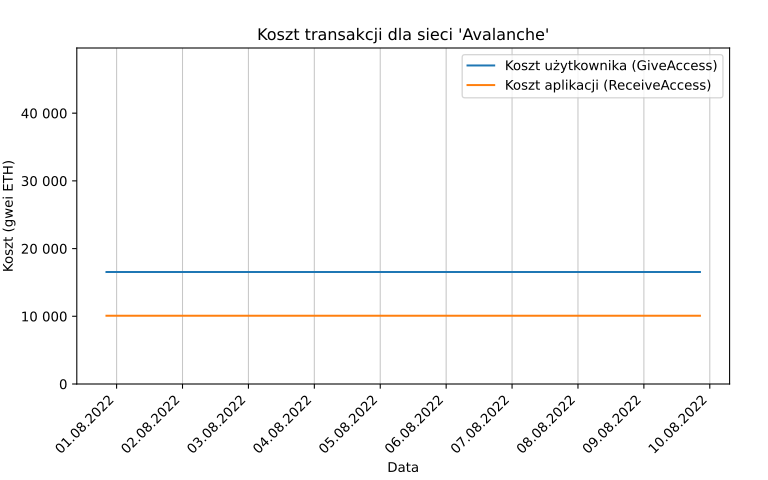

The file beside this chart, header and first rows:
date, user_cost, app_cost
2022-07-31 20:18:42.642043, 16537, 10083
2022-07-31 21:18:42.791757, 16542, 10079
2022-07-31 22:18:42.764189, 16542, 10079
2022-07-31 23:18:41.916716, 16542, 10079
2022-08-01 00:18:41.811180, 16542, 10079
2022-08-01 01:18:42.753646, 16537, 10083
2022-08-01 02:18:41.504144, 16537, 10083
2022-08-01 03:18:42.226219, 16537, 10083
2022-08-01 04:18:42.170853, 16542, 10079
2022-08-01 05:18:42.422536, 16537, 10083
2022-08-01 06:18:42.764379, 16542, 10079
2022-08-01 07:18:42.367960, 16542, 10079
2022-08-01 08:18:41.212359, 16537, 10083
2022-08-01 09:18:41.002879, 16537, 10083
2022-08-01 10:18:41.020082, 16542, 10079
2022-08-01 11:18:40.798149, 16537, 10083
2022-08-01 12:18:40.826275, 16542, 10079
2022-08-01 13:18:40.745280, 16542, 10079
2022-08-01 14:18:40.596002, 16542, 10079
2022-08-01 15:18:40.242661, 16537, 10083
2022-08-01 16:18:40.845390, 16542, 10079
2022-08-01 17:22:19.570304, 16537, 10083
2022-08-01 18:22:18.447083, 16542, 10079
2022-08-01 19:22:21.630482, 16537, 10083
2022-08-01 20:22:23.264564, 16542, 10079
2022-08-01 21:22:19.351192, 16542, 10079
2022-08-01 22:22:19.345335, 16542, 10079
2022-08-01 23:22:18.940343, 16542, 10079
2022-08-02 00:22:19.002771, 16542, 10079
2022-08-02 01:22:19.980997, 16537, 10083
2022-08-02 02:22:20.720330, 16537, 10083
2022-08-02 03:22:20.375015, 16542, 10079
2022-08-02 04:22:20.306686, 16542, 10079
2022-08-02 05:22:21.025627, 16537, 10083
2022-08-02 06:22:19.577589, 16542, 10079
2022-08-02 07:22:20.877701, 16542, 10079
2022-08-02 08:22:21.314385, 16537, 10083
2022-08-02 09:22:21.682534, 16542, 10079
2022-08-02 10:22:20.155622, 16537, 10083
2022-08-02 11:22:21.440262, 16542, 10079
2022-08-02 12:22:20.807875, 16542, 10079
2022-08-02 13:22:20.541813, 16542, 10079
2022-08-02 14:22:20.547461, 16537, 10083
2022-08-02 15:22:20.435683, 16537, 10083
2022-08-02 16:22:21.907151, 16537, 10083
2022-08-02 17:22:21.435688, 16537, 10083
2022-08-02 18:22:20.919446, 16542, 10079
2022-08-02 19:22:21.013574, 16537, 10083
2022-08-02 20:22:27.080917, 16542, 10079
2022-08-02 21:22:27.138565, 16542, 10079
2022-08-02 22:22:26.416179, 16542, 10079
2022-08-02 23:22:24.791831, 16537, 10083
2022-08-03 00:22:25.862940, 16542, 10079
2022-08-03 01:22:25.190336, 16542, 10079
2022-08-03 02:22:25.516943, 16537, 10083
2022-08-03 03:22:27.591050, 16537, 10083
2022-08-03 04:22:29.398306, 16542, 10079
2022-08-03 05:22:29.061835, 16542, 10079
2022-08-03 06:22:29.226095, 16537, 10083
2022-08-03 07:22:27.468052, 16542, 10079
... 157 more rows
